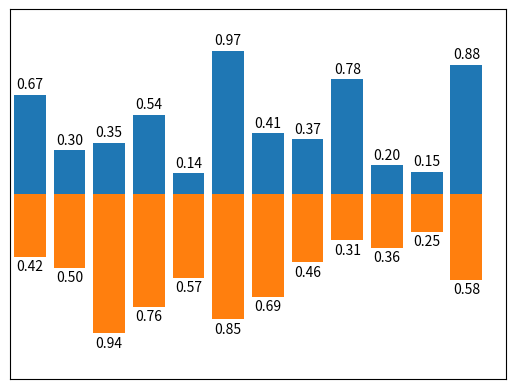

Recreate this plot in Python.
import matplotlib.pyplot as plt
import numpy as np

n = 12
X = np.arange(n)
Y1 = np.random.uniform(0.1, 1.0, n)
Y2 = np.random.uniform(0.1, 1.0, n)

plt.bar(X, +Y1)
plt.bar(X, -Y2)

plt.xlim(-.5, n)
plt.xticks(())
plt.ylim(-1.25, 1.25)
plt.yticks(())

for x, y in zip(X, Y1):
    plt.text(x, y + 0.02, '%.2f' % y, ha='center', va='bottom')

for x, y in zip(X, Y2):
    plt.text(x, -y - 0.02, '%.2f' % y, ha='center', va='top')

plt.show()
